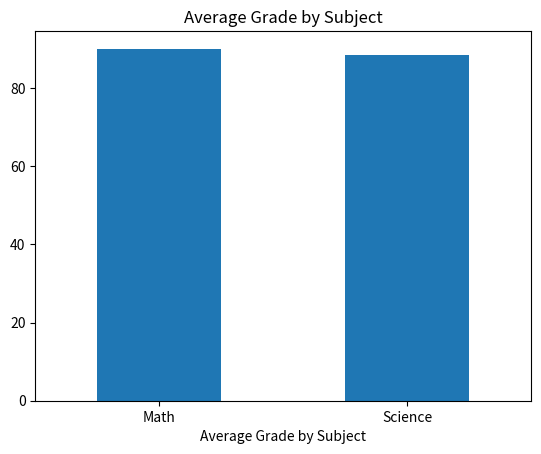

Source code (Python):
print("davowe9952")

import pandas as pd
import matplotlib.pyplot as plt

# create arrays for student names and subjects
students = [['John', 'John', 'Mary', 'Mary', 'David', 'David', 'Sarah', 'Sarah', 'Chris', 'Chris',
             'Emma', 'Emma', 'Michael', 'Michael', 'Ashley', 'Ashley', 'Daniel', 'Daniel', 'Sophia', 'Sophia'],
            ['Math', 'Science', 'Math', 'Science', 'Math', 'Science', 'Math', 'Science', 'Math', 'Science',
             'Math', 'Science', 'Math', 'Science', 'Math', 'Science', 'Math', 'Science', 'Math', 'Science']]

# create a multiindex using student and subject
index = pd.MultiIndex.from_arrays(students, names=('Student', 'Subject'))

# create a dataframe with grades for each student and subject
df = pd.DataFrame({'Grade': [90, 85, 88, 92, 95, 89, 84, 90, 91, 86,
                             87, 93, 94, 88, 89, 91, 92, 84, 90, 87]}, index=index)

# group the data by subject and find the mean grade
averageGrade = df.groupby(by=["Subject"]).mean()

print(averageGrade)

# create a vertical bar graph from the grouped data
averageGrade['Grade'].plot(kind='bar')

plt.xlabel("Average Grade by Subject")
plt.title("Average Grade by Subject")
plt.xticks(rotation=0)

plt.show()
